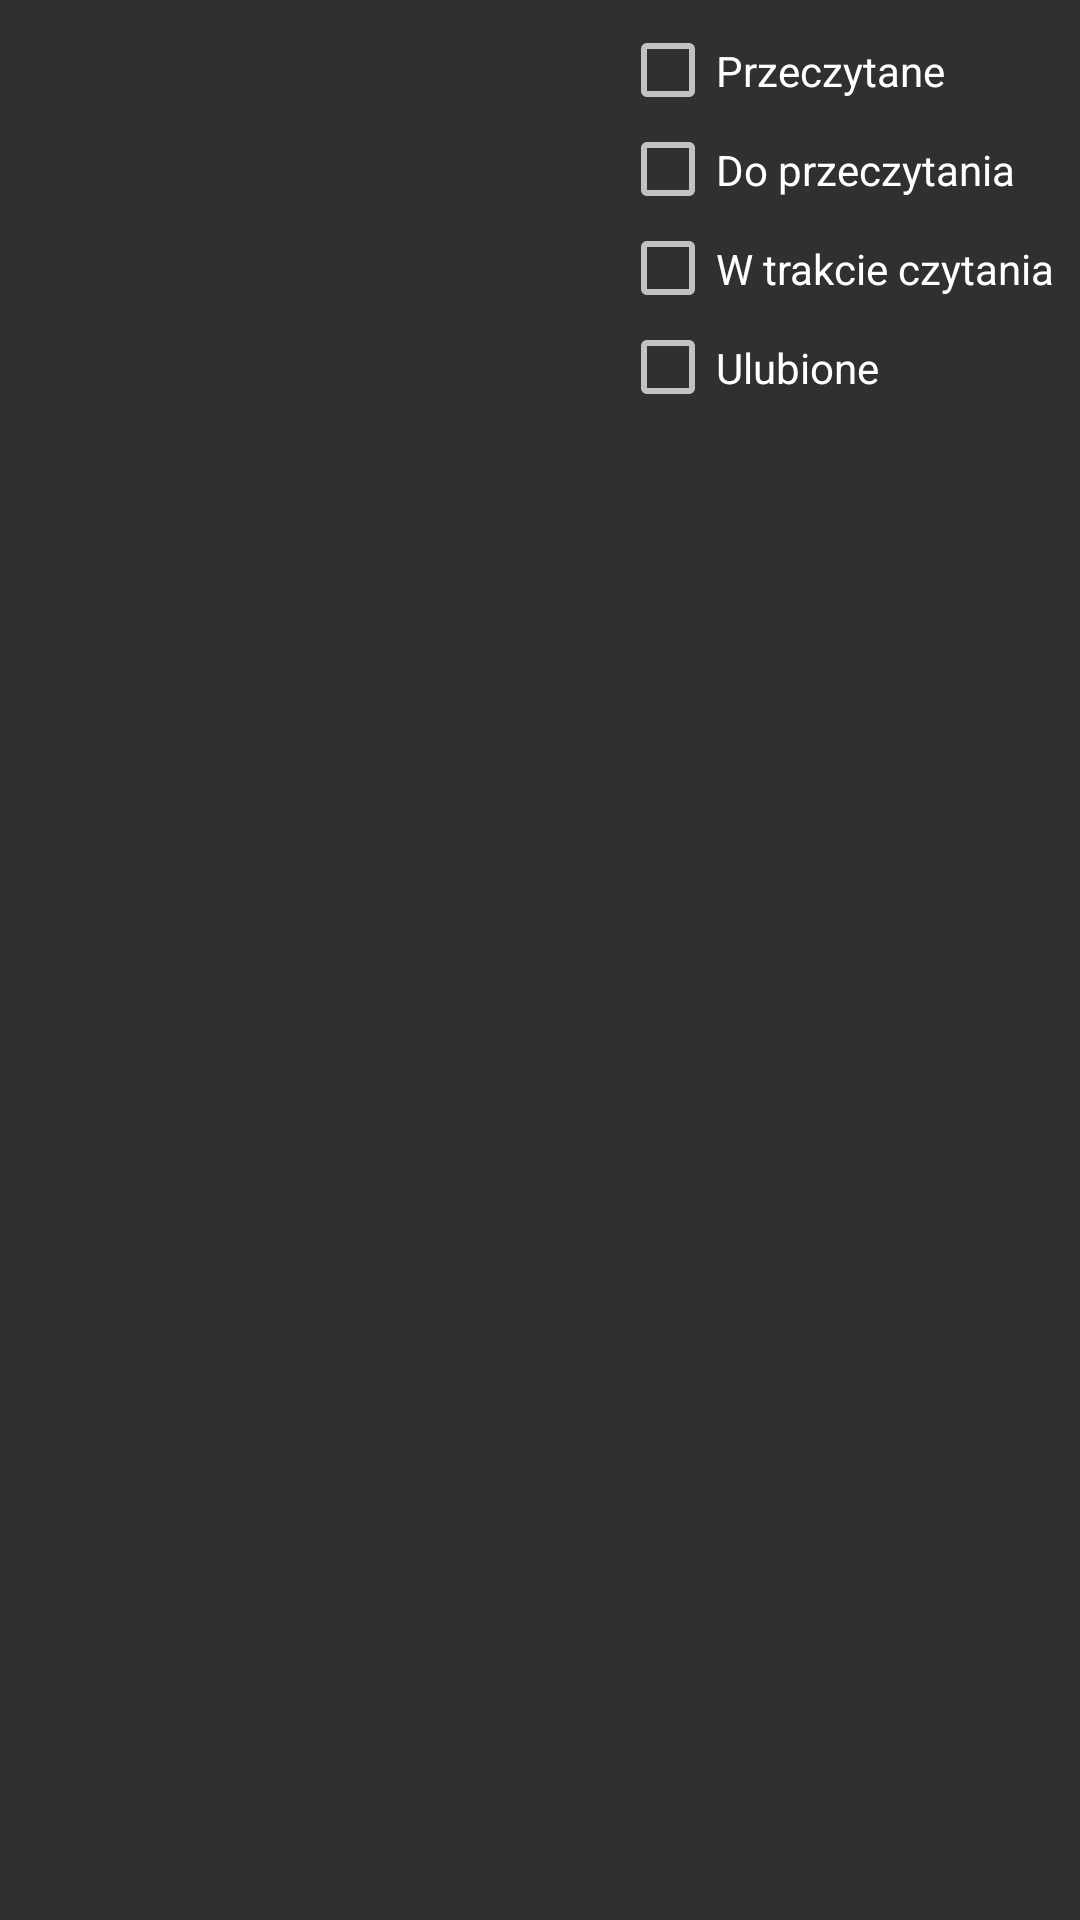

Layout XML and referenced resources for this Android screen:
<!-- AndroidManifest.xml: application theme Theme.AppCompat.NoActionBar -->
<!-- res/layout/book_layout.xml -->
<?xml version="1.0" encoding="utf-8"?>
<androidx.constraintlayout.widget.ConstraintLayout xmlns:android="http://schemas.android.com/apk/res/android"
    xmlns:app="http://schemas.android.com/apk/res-auto"
    xmlns:tools="http://schemas.android.com/tools"
    android:layout_width="match_parent"
    android:layout_height="match_parent">

    <CheckBox
        android:id="@+id/checkBoxBookToRead"
        android:layout_width="159dp"
        android:layout_height="33dp"
        android:layout_marginStart="37dp"
        android:layout_marginEnd="20dp"
        android:text="Do przeczytania"
        app:layout_constraintEnd_toEndOf="parent"
        app:layout_constraintStart_toEndOf="@+id/textViewBookTitle"
        app:layout_constraintTop_toBottomOf="@+id/checkBoxBookRead" />

    <TextView
        android:id="@+id/textViewBookTitle"
        android:layout_width="175dp"
        android:layout_height="49dp"
        android:layout_marginStart="20dp"
        app:layout_constraintStart_toStartOf="parent"
        app:layout_constraintTop_toTopOf="parent"
        android:scrollbars = "vertical"/>

    <TextView
        android:id="@+id/textViewBookAuthors"
        android:layout_width="175dp"
        android:layout_height="49dp"
        android:layout_marginStart="20dp"
        android:layout_marginTop="72dp"
        app:layout_constraintStart_toStartOf="parent"
        app:layout_constraintTop_toTopOf="parent"
        android:scrollbars = "vertical"/>

    <TextView
        android:id="@+id/textViewBookDescription"
        android:layout_width="365dp"
        android:layout_height="560dp"
        android:layout_marginStart="5dp"
        android:layout_marginTop="16dp"
        android:layout_marginEnd="6dp"
        android:layout_marginBottom="4dp"
        android:scrollbars="vertical"
        app:layout_constraintBottom_toBottomOf="parent"
        app:layout_constraintEnd_toEndOf="parent"
        app:layout_constraintHorizontal_bias="0.514"
        app:layout_constraintStart_toStartOf="parent"
        app:layout_constraintTop_toBottomOf="@+id/textViewBookAuthors"
        app:layout_constraintVertical_bias="0.6" />

    <CheckBox
        android:id="@+id/checkBoxBookRead"
        android:layout_width="159dp"
        android:layout_height="33dp"
        android:layout_marginStart="37dp"
        android:layout_marginTop="7dp"
        android:layout_marginEnd="20dp"
        android:text="Przeczytane"
        app:layout_constraintEnd_toEndOf="parent"
        app:layout_constraintStart_toEndOf="@+id/textViewBookTitle"
        app:layout_constraintTop_toTopOf="parent" />

    <CheckBox
        android:id="@+id/checkBoxBookLike"
        android:layout_width="159dp"
        android:layout_height="33dp"
        android:layout_marginStart="37dp"
        android:layout_marginEnd="20dp"
        android:text="Ulubione"
        app:layout_constraintEnd_toEndOf="parent"
        app:layout_constraintStart_toEndOf="@+id/textViewBookAuthors"
        app:layout_constraintTop_toBottomOf="@+id/checkBoxBookInReading" />

    <CheckBox
        android:id="@+id/checkBoxBookInReading"
        android:layout_width="159dp"
        android:layout_height="33dp"
        android:layout_marginStart="37dp"
        android:layout_marginEnd="20dp"
        android:text="W trakcie czytania"
        app:layout_constraintEnd_toEndOf="parent"
        app:layout_constraintStart_toEndOf="@+id/textViewBookAuthors"
        app:layout_constraintTop_toBottomOf="@+id/checkBoxBookToRead" />

</androidx.constraintlayout.widget.ConstraintLayout>
<!-- resources referenced by this layout -->
<resources>

</resources>
